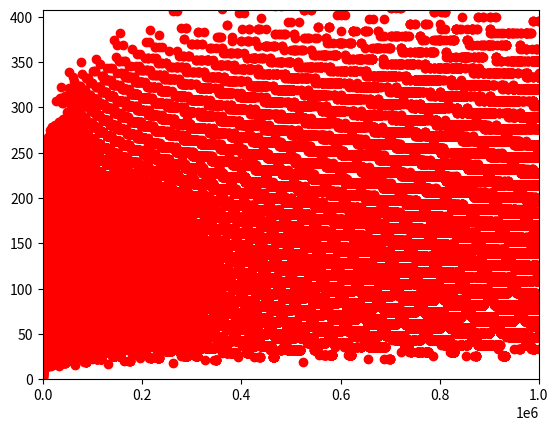

Python code for this plot:
#!/usr/bin/env python
# -*- coding: utf-8 -*-

# Collatz Conjecture. <https://github.com/xiaogaozi/princess-alist>
# Copyright (C) 2009  xiaogaozi <gaochangjian@gmail.com>
# 
# This program is free software: you can redistribute it and/or modify
# it under the terms of the GNU General Public License as published by
# the Free Software Foundation, either version 3 of the License, or
# (at your option) any later version.
# 
# This program is distributed in the hope that it will be useful,
# but WITHOUT ANY WARRANTY; without even the implied warranty of
# MERCHANTABILITY or FITNESS FOR A PARTICULAR PURPOSE.  See the
# GNU General Public License for more details.
# 
# You should have received a copy of the GNU General Public License
# along with this program.  If not, see <http://www.gnu.org/licenses/>.

import matplotlib.pyplot as plt

def CollatzConjecture(n):
    """Collatz Conjecture"""
    t = 0
    while n != 1:
        t += 1
        if n % 2 == 0:
            n /= 2
        else:
            n = n * 3 + 1
    return t

if __name__ == "__main__":
    x = range(2, 1000000)
    y = []
    for n in x:
        y.append(CollatzConjecture(n))
    plt.plot(x, y, 'ro')
    plt.axis([0, x[len(x) - 1] + 100, 0, y[len(y) - 1] + 150])
    plt.show()
